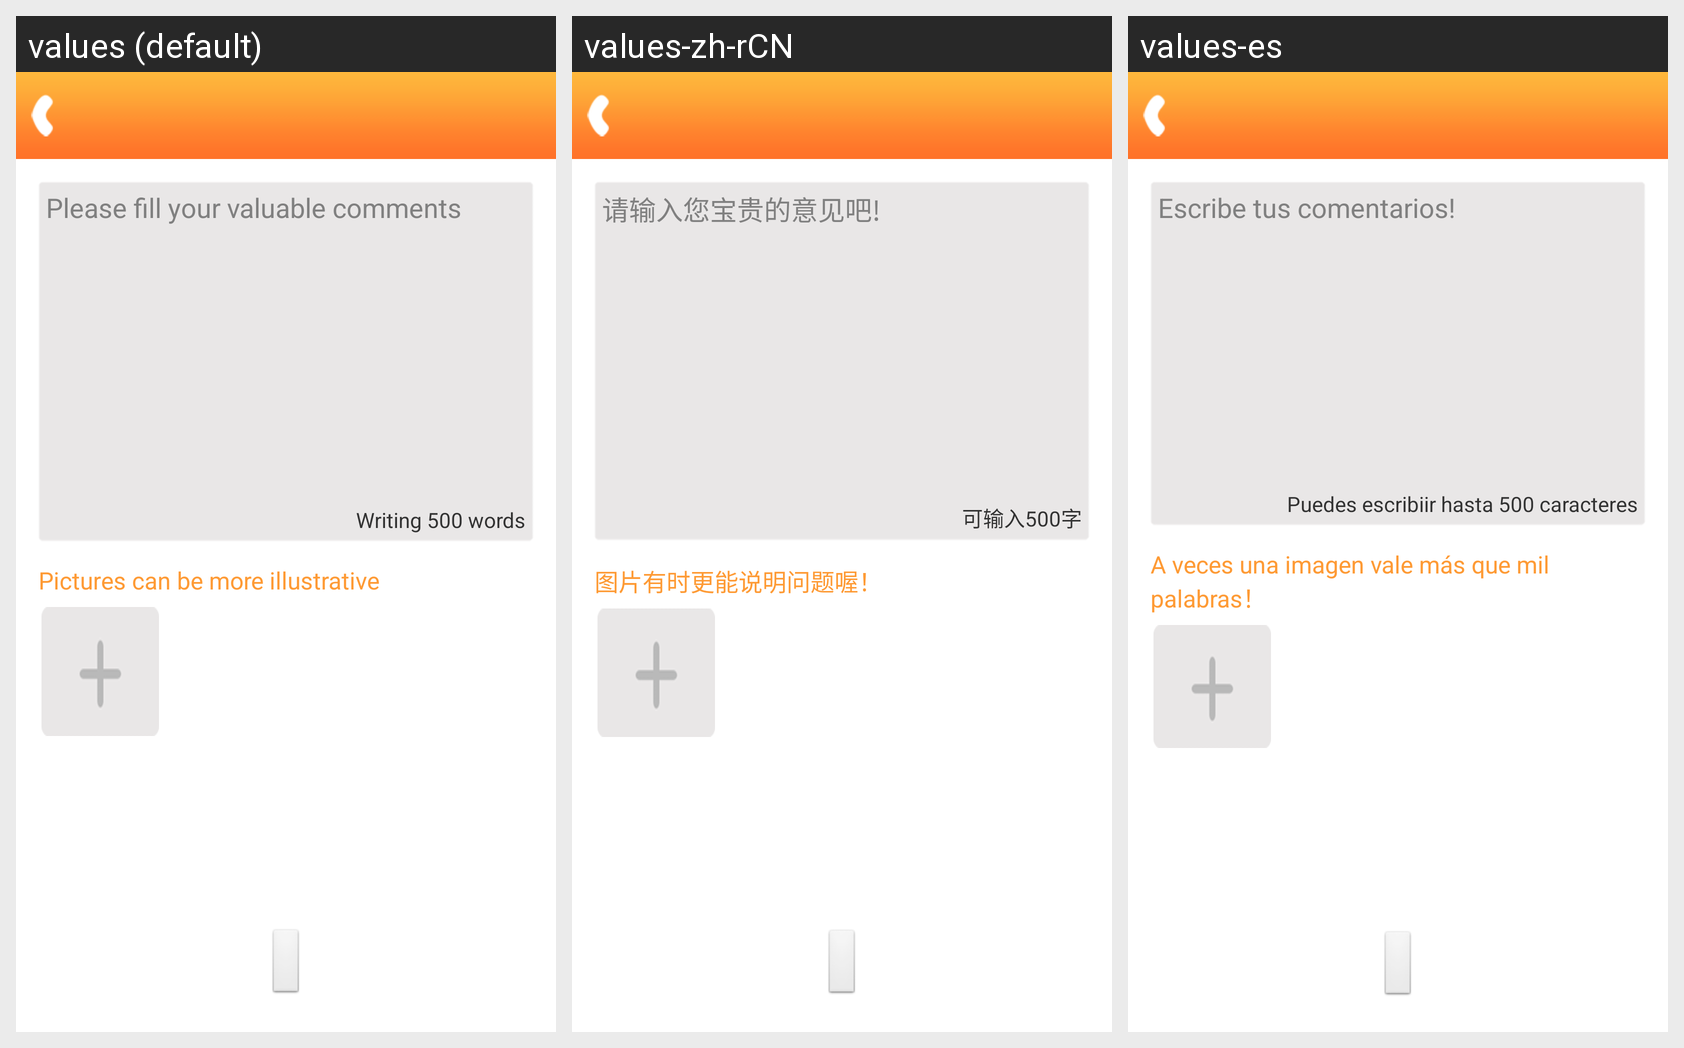

The same Android screen rendered under several of its app's locales, left to right. List the strings drawn on it with the default value and each locale's translation.
Android screen res/layout/activity_problem_feedback.xml rendered under 3 locales, left to right: values (default), values-zh-rCN, values-es. Device: Nexus 5 (rendered at 1080×1920; each locale shown at half size, 540×960, under a caption strip naming it); theme android:Theme.Light.NoTitleBar.
Strings drawn on this screen, with the default value and each locale's value (text and hints the layout hard-codes, and strings that could not be matched under every locale, appear in the picture but are not listed):

please_input
  values: Please fill your valuable comments
  values-zh-rCN: 请输入您宝贵的意见吧!
  values-es: Escribe tus comentarios!

allow_input
  values: Writing 500 words
  values-zh-rCN: 可输入500字
  values-es: Puedes escribiir hasta 500 caracteres

explain
  values: Pictures can be more illustrative
  values-zh-rCN: 图片有时更能说明问题喔！
  values-es: A veces una imagen vale más que mil palabras！
